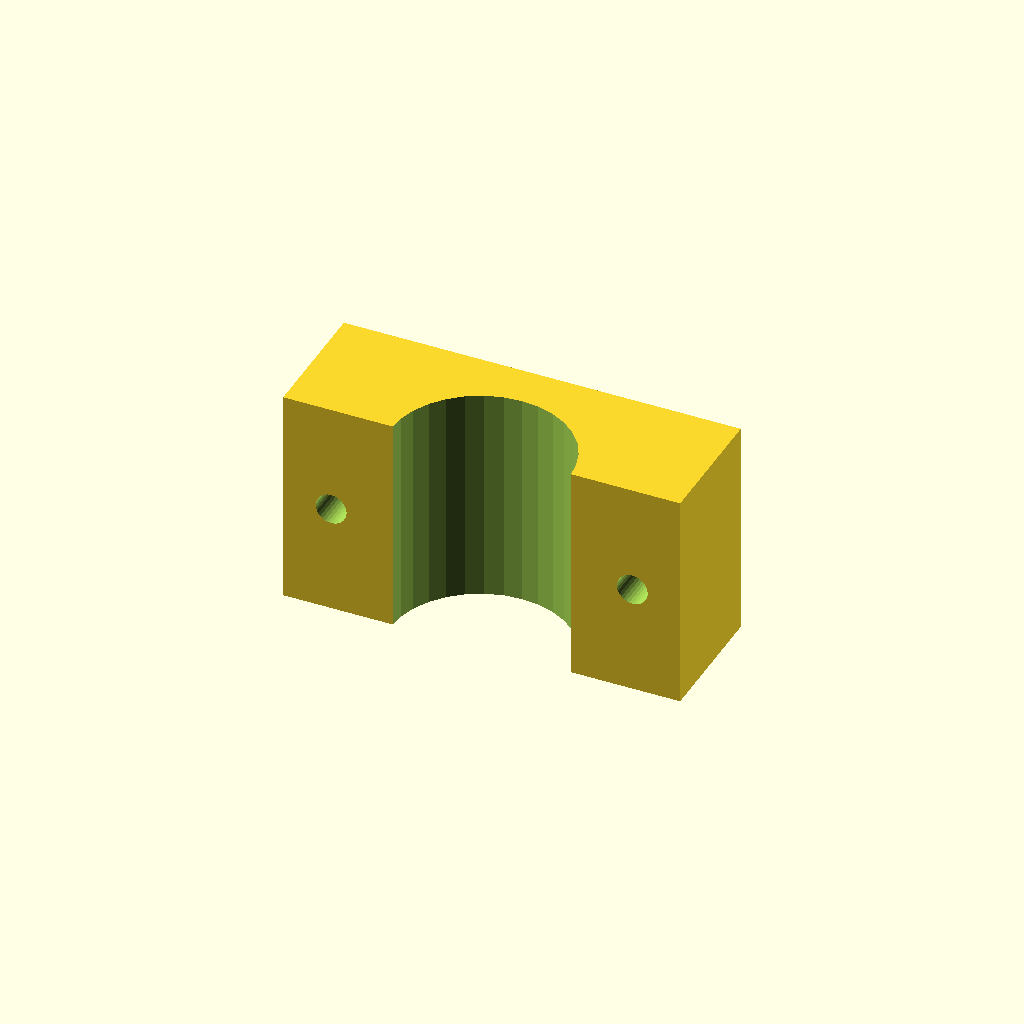
Cell 1: rendered with the file's own defaults.
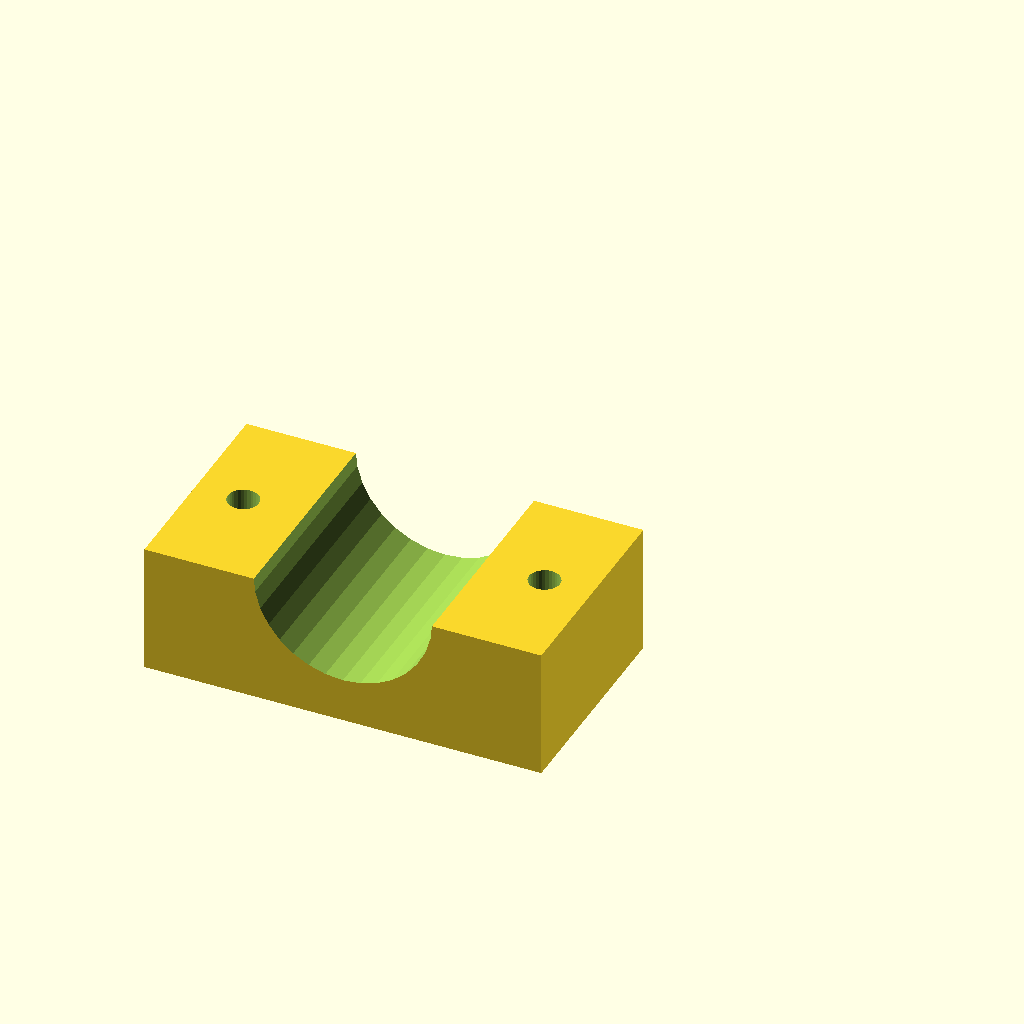
Cell 2 — part set to "print", the other parameters unchanged.
One fixed orthographic camera (rotation 55°, 0°, 25°; colour scheme Cornfield) for every cell.
The OpenSCAD source (parts/parent/exterior/printed/parent_td04a_clamp_cap/parent_td04a_clamp_cap.scad):
// mm. Assembly coordinates and explicit bed orientation.
part="assembly"; // [assembly,print]
use <../../../../../scad/lib/parent_bottom_sensors.scad>
if(part=="print"){translate([0,0,46.5])rotate([-90,0,0])td_clamp(true);}else{td_clamp(true);}
Parameter table extracted from the source (name, type, default, range or options):
part: string, default "assembly", options "assembly", "print"
